The GitHub repository skhabiri/DeepSort_Pytorch_Yolov5 contains a labelled image folder "data" with 3 categories: bird, flat-wing drone, quadcopter. Examples follow, each with its label.

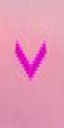
Label: bird

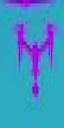
Label: quadcopter

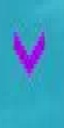
Label: bird

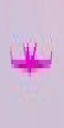
Label: flat-wing drone

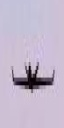
Label: flat-wing drone

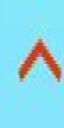
Label: bird
